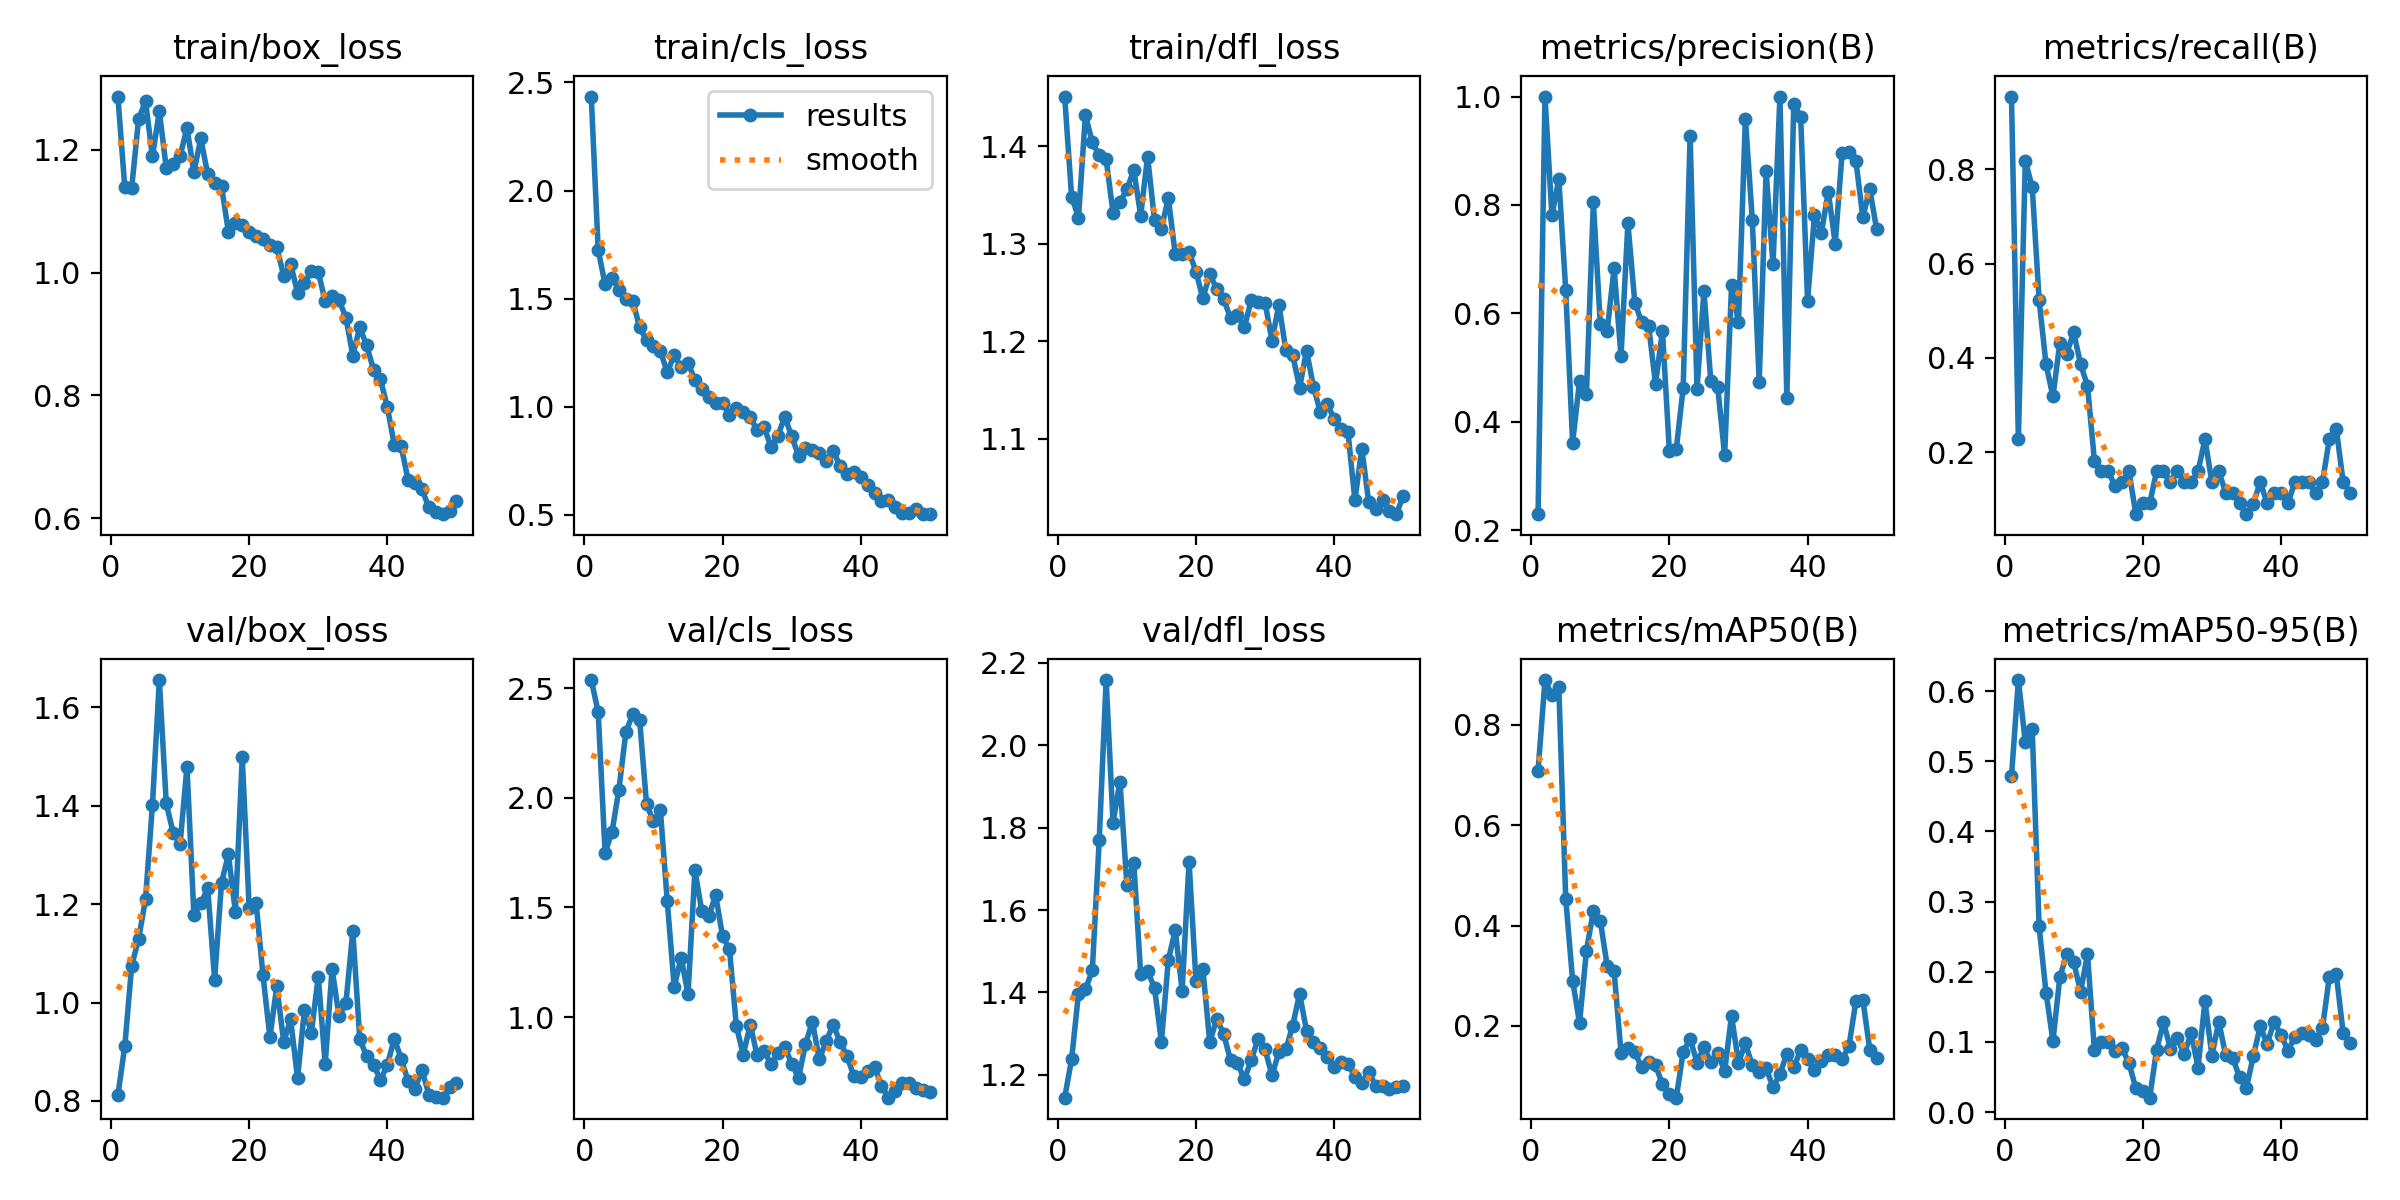

Source data for this figure (header and first rows):
epoch, time, train/box_loss, train/cls_loss, train/dfl_loss, metrics/precision(B), metrics/recall(B), metrics/mAP50(B), metrics/mAP50-95(B), val/box_loss, val/cls_loss, val/dfl_loss, lr/pg0, lr/pg1, lr/pg2
1, 39.34, 1.287, 2.435, 1.451, 0.2297, 0.9546, 0.7091, 0.4785, 0.8117, 2.537, 1.144, 0.00026, 0.00026, 0.00026
2, 58.58, 1.139, 1.725, 1.348, 1, 0.2267, 0.8897, 0.6159, 0.911, 2.391, 1.237, 0.0005293, 0.0005293, 0.0005293
3, 77.76, 1.138, 1.566, 1.327, 0.7812, 0.8182, 0.8592, 0.5276, 1.075, 1.749, 1.397, 0.0007875, 0.0007875, 0.0007875
4, 97.31, 1.25, 1.596, 1.432, 0.8484, 0.7631, 0.876, 0.5456, 1.129, 1.844, 1.407, 0.001035, 0.001035, 0.001035
5, 122.5, 1.279, 1.541, 1.404, 0.6435, 0.5227, 0.4536, 0.2646, 1.21, 2.037, 1.453, 0.001271, 0.001271, 0.001271
6, 147.8, 1.189, 1.498, 1.391, 0.3616, 0.3864, 0.2902, 0.1701, 1.401, 2.298, 1.77, 0.001496, 0.001496, 0.001496
7, 175.3, 1.263, 1.49, 1.386, 0.4749, 0.3182, 0.2061, 0.1014, 1.656, 2.382, 2.159, 0.00171, 0.00171, 0.00171
8, 198.7, 1.17, 1.367, 1.332, 0.4513, 0.4318, 0.3502, 0.1923, 1.405, 2.354, 1.812, 0.001723, 0.001723, 0.001723
9, 222.2, 1.176, 1.307, 1.343, 0.805, 0.4091, 0.4288, 0.2253, 1.345, 1.97, 1.912, 0.001683, 0.001683, 0.001683
10, 248.6, 1.19, 1.281, 1.356, 0.5804, 0.4546, 0.4099, 0.214, 1.323, 1.892, 1.661, 0.001644, 0.001644, 0.001644
11, 270.8, 1.236, 1.257, 1.375, 0.5676, 0.3864, 0.3198, 0.1715, 1.479, 1.943, 1.715, 0.001604, 0.001604, 0.001604
12, 294.4, 1.163, 1.158, 1.329, 0.6833, 0.3409, 0.3089, 0.2251, 1.179, 1.527, 1.444, 0.001564, 0.001564, 0.001564
13, 324.6, 1.219, 1.238, 1.389, 0.521, 0.1818, 0.1467, 0.0885, 1.202, 1.137, 1.451, 0.001525, 0.001525, 0.001525
14, 356.4, 1.16, 1.183, 1.324, 0.7661, 0.1591, 0.1552, 0.1, 1.232, 1.271, 1.411, 0.001485, 0.001485, 0.001485
15, 390.1, 1.146, 1.203, 1.315, 0.62, 0.1591, 0.147, 0.1002, 1.047, 1.104, 1.28, 0.001446, 0.001446, 0.001446
16, 420.9, 1.14, 1.123, 1.347, 0.5834, 0.1279, 0.117, 0.08765, 1.244, 1.669, 1.479, 0.001406, 0.001406, 0.001406
17, 452.3, 1.066, 1.084, 1.289, 0.5768, 0.1364, 0.128, 0.09094, 1.301, 1.482, 1.551, 0.001366, 0.001366, 0.001366
18, 493.4, 1.081, 1.046, 1.289, 0.4696, 0.1591, 0.1216, 0.06969, 1.184, 1.46, 1.404, 0.001327, 0.001327, 0.001327
19, 533.6, 1.078, 1.017, 1.292, 0.5683, 0.06818, 0.08301, 0.0339, 1.498, 1.556, 1.717, 0.001287, 0.001287, 0.001287
20, 574.4, 1.067, 1.017, 1.271, 0.3462, 0.09091, 0.06431, 0.02966, 1.192, 1.368, 1.428, 0.001248, 0.001248, 0.001248
21, 619.7, 1.059, 0.9636, 1.244, 0.3499, 0.09091, 0.05669, 0.02049, 1.203, 1.309, 1.457, 0.001208, 0.001208, 0.001208
22, 662.2, 1.055, 0.9943, 1.269, 0.4626, 0.1591, 0.1479, 0.08874, 1.055, 0.958, 1.279, 0.001168, 0.001168, 0.001168
23, 705.8, 1.046, 0.9736, 1.254, 0.928, 0.1591, 0.1741, 0.1281, 0.9297, 0.8284, 1.336, 0.001129, 0.001129, 0.001129
24, 747, 1.041, 0.9531, 1.243, 0.4606, 0.1364, 0.1268, 0.09029, 1.033, 0.9659, 1.3, 0.001089, 0.001089, 0.001089
25, 783.2, 0.9947, 0.89, 1.224, 0.6411, 0.1591, 0.1573, 0.1052, 0.9199, 0.8261, 1.235, 0.00105, 0.00105, 0.00105
26, 821.5, 1.014, 0.9068, 1.226, 0.4747, 0.1364, 0.1277, 0.0825, 0.9659, 0.8448, 1.228, 0.00101, 0.00101, 0.00101
27, 865.4, 0.9675, 0.8145, 1.214, 0.4638, 0.1364, 0.1455, 0.1127, 0.8458, 0.7873, 1.189, 0.0009704, 0.0009704, 0.0009704
28, 906.7, 0.9827, 0.8655, 1.242, 0.338, 0.1591, 0.1097, 0.06314, 0.985, 0.8346, 1.236, 0.0009308, 0.0009308, 0.0009308
29, 949.9, 1.002, 0.953, 1.24, 0.6519, 0.2273, 0.2201, 0.1583, 0.939, 0.8642, 1.288, 0.0008912, 0.0008912, 0.0008912
30, 988.7, 1.001, 0.8639, 1.239, 0.5834, 0.1364, 0.1265, 0.08049, 1.053, 0.7878, 1.262, 0.0008516, 0.0008516, 0.0008516
31, 1029, 0.9536, 0.7717, 1.201, 0.9589, 0.1591, 0.1649, 0.1288, 0.8751, 0.7218, 1.198, 0.000812, 0.000812, 0.000812
32, 1072, 0.9619, 0.8085, 1.237, 0.773, 0.1136, 0.1213, 0.08069, 1.069, 0.8772, 1.255, 0.0007724, 0.0007724, 0.0007724
33, 1127, 0.9551, 0.799, 1.191, 0.4727, 0.1136, 0.1084, 0.07766, 0.9723, 0.979, 1.261, 0.0007328, 0.0007328, 0.0007328
34, 1180, 0.9269, 0.7861, 1.185, 0.8619, 0.09091, 0.1161, 0.0497, 0.9987, 0.8073, 1.319, 0.0006932, 0.0006932, 0.0006932
35, 1229, 0.8649, 0.7482, 1.152, 0.6907, 0.06818, 0.07714, 0.03452, 1.145, 0.8907, 1.397, 0.0006536, 0.0006536, 0.0006536
36, 1287, 0.9112, 0.7957, 1.19, 1, 0.09008, 0.1037, 0.07983, 0.9265, 0.9649, 1.307, 0.000614, 0.000614, 0.000614
37, 1347, 0.8814, 0.7264, 1.153, 0.4445, 0.1364, 0.1447, 0.1224, 0.8904, 0.8875, 1.279, 0.0005744, 0.0005744, 0.0005744
38, 1404, 0.842, 0.6897, 1.127, 0.986, 0.09091, 0.117, 0.09731, 0.8741, 0.8221, 1.265, 0.0005348, 0.0005348, 0.0005348
39, 1458, 0.826, 0.699, 1.136, 0.9631, 0.1136, 0.1518, 0.1281, 0.843, 0.7316, 1.243, 0.0004952, 0.0004952, 0.0004952
40, 1516, 0.7811, 0.6742, 1.12, 0.6237, 0.1136, 0.1337, 0.1105, 0.8728, 0.7279, 1.219, 0.0004556, 0.0004556, 0.0004556
41, 1589, 0.7195, 0.6389, 1.11, 0.7816, 0.09091, 0.1119, 0.08753, 0.9268, 0.7543, 1.231, 0.000416, 0.000416, 0.000416
42, 1653, 0.7169, 0.6008, 1.107, 0.7488, 0.1364, 0.1304, 0.1065, 0.8857, 0.7704, 1.227, 0.0003764, 0.0003764, 0.0003764
43, 1709, 0.6627, 0.5616, 1.037, 0.8243, 0.1364, 0.1422, 0.1128, 0.8403, 0.6872, 1.194, 0.0003368, 0.0003368, 0.0003368
44, 1769, 0.6578, 0.5693, 1.09, 0.7288, 0.1364, 0.1421, 0.1105, 0.8245, 0.6323, 1.179, 0.0002972, 0.0002972, 0.0002972
45, 1820, 0.6476, 0.5371, 1.035, 0.8963, 0.1136, 0.133, 0.1032, 0.8638, 0.6636, 1.207, 0.0002576, 0.0002576, 0.0002576
46, 1868, 0.6177, 0.5073, 1.028, 0.8976, 0.1364, 0.1601, 0.1193, 0.8129, 0.6982, 1.173, 0.000218, 0.000218, 0.000218
47, 1922, 0.6107, 0.5065, 1.037, 0.8806, 0.2273, 0.2497, 0.1929, 0.8077, 0.6985, 1.174, 0.0001784, 0.0001784, 0.0001784
48, 1975, 0.6067, 0.5261, 1.026, 0.7775, 0.25, 0.2522, 0.1964, 0.8066, 0.6763, 1.165, 0.0001388, 0.0001388, 0.0001388
49, 2030, 0.6125, 0.5028, 1.023, 0.8293, 0.1364, 0.1524, 0.1133, 0.8275, 0.6663, 1.171, 9.92e-05, 9.92e-05, 9.92e-05
50, 2086, 0.6286, 0.504, 1.041, 0.7548, 0.1136, 0.1352, 0.09838, 0.8368, 0.6591, 1.173, 5.96e-05, 5.96e-05, 5.96e-05
